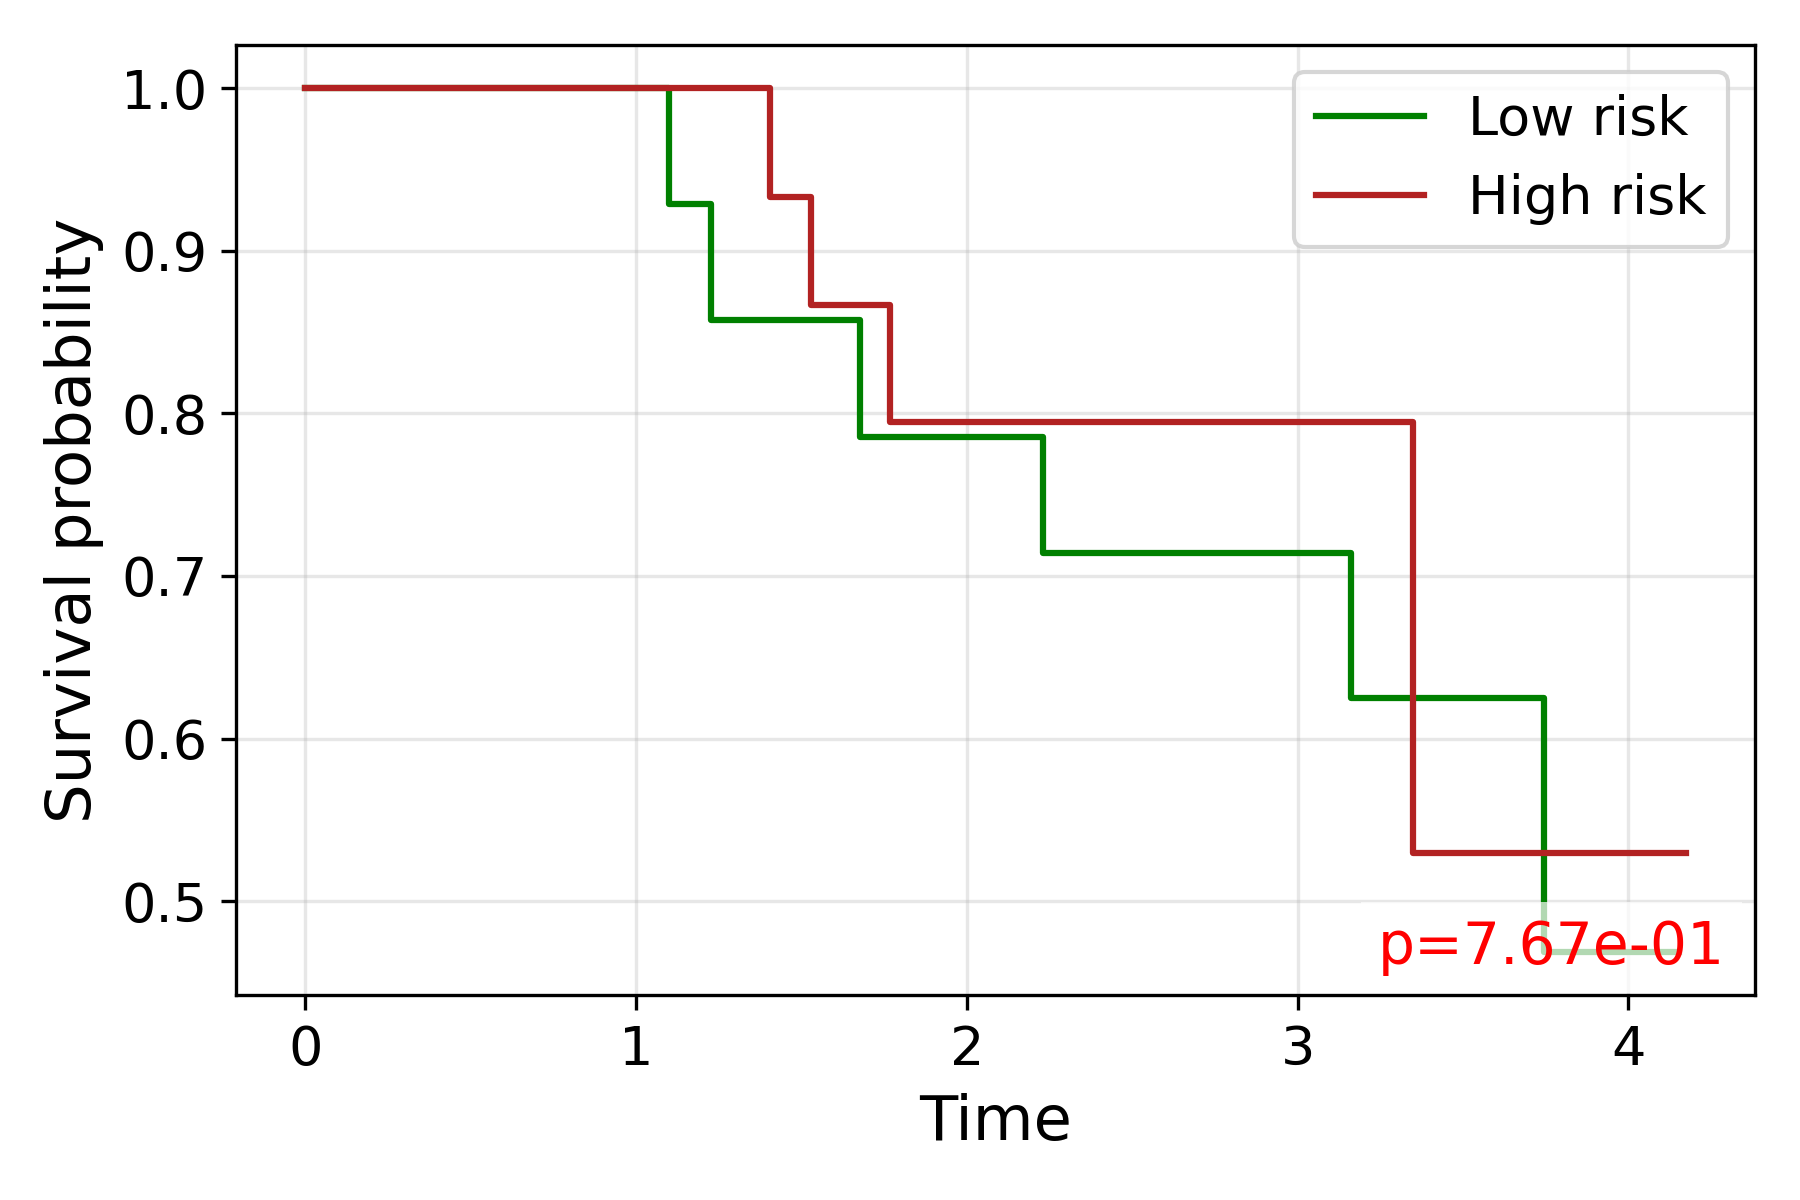

The file beside this chart, header and first rows:
time, S_low, S_high
0.0, 1.0, 1.0
1.1, 0.9286, 
1.225, 0.8571, 
1.405, , 0.9333
1.53, , 0.8667
1.576, , 0.8667
1.677, 0.7857, 
1.767, , 0.7944
1.813, , 0.7944
2.23, 0.7143, 
2.362, , 0.7944
2.374, , 0.7944
2.479, , 0.7944
2.645, 0.7143, 
2.701, , 0.7944
2.709, , 0.7944
2.774, , 0.7944
3.032, 0.7143, 
3.146, , 0.7944
3.162, 0.625, 
3.347, 0.625, 
3.348, , 0.5296
3.398, 0.625, 
3.654, 0.625, 
3.731, , 0.5296
3.743, 0.4688, 
3.858, 0.4688, 
3.913, 0.4688, 
4.152, 0.4688, 
4.174, , 0.5296
